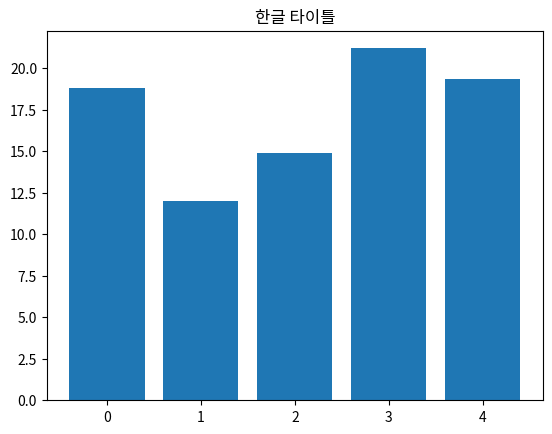

The matplotlib source for this figure: (Note: this script raises an exception after producing the figure.)
import numpy as np
from matplotlib import pyplot as plt, font_manager

# import warnings
# warnings.filterwarnings('ignore')

np.random.seed(0)

x = range(5)
y = 10 + 5 * np.random.randn(5)

fig = plt.figure()
ax = fig.add_subplot(111)

ax.set_title("한글 타이틀")
ax.bar(x, y)

plt.show()



NotoSansKR-Regular
NanumGothic

font_manager._rebuild()

import os

if os.name == "nt": 
    # Jupyter가 실행되는 OS가 윈도우 경우
    font_dir = font_manager.win32FontDirectory()
else:
    font_dir = '/Users/<user>/Library/Fonts/'
    
font_path = os.path.join(font_dir, 'NanumGothic.ttf')
font = font_manager.FontProperties(fname=font_path, size=14)

np.random.seed(0)

x = range(5)
y = 10 + 5 * np.random.randn(5)

fig = plt.figure()
ax = fig.add_subplot(111)

ax.set_title("한글 타이틀", fontproperties=font)
ax.bar(x, y)

plt.show()

print('# 설정 되어있는 폰트 사이즈')
print (plt.rcParams['font.size'] ) 
print('# 설정 되어있는 폰트 글꼴')
print (plt.rcParams['font.family'] )

# serif, sans-serif, monospace
print('serif 세리프가 있는 폰트--------')
print (plt.rcParams['font.serif']) 
print('sans-serif 세리프가 없는 폰트 --------')
print (plt.rcParams['font.sans-serif']) 
print('monospace 고정폭 글꼴--------')
print (plt.rcParams['font.monospace']) 

plt.rcParams["font.family"] = 'NanumGothic'
plt.rcParams["font.size"] = 20
plt.rcParams["figure.figsize"] = (14,4)

np.random.seed(0)

x = range(5)
y = 10 + 5 * np.random.randn(5)

fig = plt.figure()
ax = fig.add_subplot(111)

ax.set_title("한글 타이틀", fontproperties=font)
ax.bar(x, y)

plt.show()

from matplotlib import matplotlib_fname
matplotlib_fname()

# serif, sans-serif, monospace
print('serif 세리프가 있는 폰트--------')
print (plt.rcParams['font.serif']) 
print('sans-serif 세리프가 없는 폰트 --------')
print (plt.rcParams['font.sans-serif']) 
print('monospace 고정폭 글꼴--------')
print (plt.rcParams['font.monospace']) 

np.random.seed(0)

x = range(5)
y = 10 + 5 * np.random.randn(5)

fig = plt.figure()
ax = fig.add_subplot(111)

ax.set_title("한글 타이틀")
ax.bar(x, y)

plt.show()